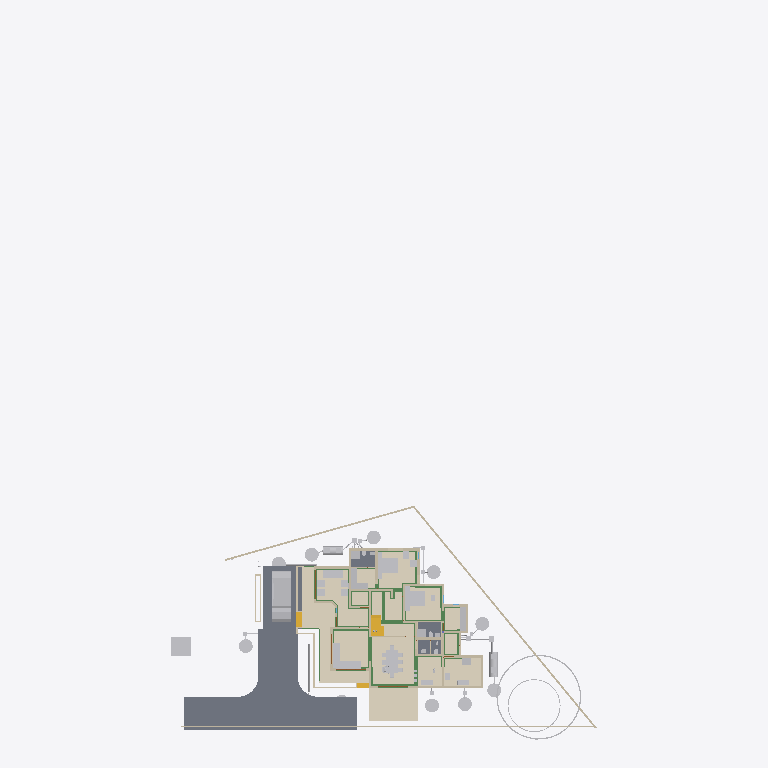
Plan cut of the same IFC building model at storey 'Plumbing' (level 0.00 m, cut at 1.40 m), seen from above with north up, elements coloured by IFC class (only those large enough to see are counted): 41 other elements (light grey), 32 walls (beige), 23 beams (green), 5 slabs (grey), 5 coverings (cream), 4 stair flights (yellow), 3 doors (brown). Cut surfaces are drawn darker.
Extent 43.3 m × 72.3 m × 25.5 m (x, y, z). Storeys (13): 00 at 0.00 m; AC at 0.00 m; Plumbing at 0.00 m; Footing at 0.00 m; Verandah at 0.00 m; GFWall at 0.00 m; schedule at 0.00 m; GF at 0.45 m; Electrical at 1.20 m; GFLintel at 2.55 m; FF at 3.60 m; FFLintel at 5.80 m; SF at 6.45 m. Elements (1150): 267 IfcWall, 185 IfcBeam, 126 IfcColumn, 112 IfcPipeSegment, 47 IfcFurniture, 45 IfcDoor, 42 IfcSwitchingDevice, 42 IfcWindow, 31 IfcLamp, 27 IfcSlab, 24 IfcOutlet, 21 IfcRailing.

HEADER;
FILE_DESCRIPTION(('ViewDefinition[DesignTransferView]'),'2;1');
FILE_NAME('AnilIFC.ifc','2025-11-18T12:49:44+05:30',('Arunarchitect','arunmr801@gmail.com'),('',''),'IfcOpenShell 0.8.3-post1','Bonsai 0.8.3-post1','Nobody');
FILE_SCHEMA(('IFC4X3'));
ENDSEC;
DATA;
#1=IFCPROJECT('0$WNUybvfAYORhaB4XNFsz',$,'My Project',$,$,$,$,(#14,#26),#9);
#30=IFCSITE('3M0IN1zgbAER3qQbvbHEyN',$,'My Site',$,$,#21593,$,$,$,$,$,$,$,$);
#2446=IFCSITE('1Q_c7uVcTCngKTLSlSECoW',$,'Site',$,$,#21603,#2459,$,$,$,$,$,$,$);
#36=IFCBUILDING('1$IA7hdqP7iPKszbJPMQXv',$,'AnilBuilding',$,$,#21598,$,$,$,$,$,$);
#42=IFCBUILDINGSTOREY('2kIwN_l2HEff17hxWulS$t',$,'00',$,$,#21448,$,$,$,$);
#96=IFCBUILDINGSTOREY('1ytHU9NMr9xuhR6nOuParS',$,'GF',$,$,#259126,$,$,$,$);
#113=IFCBUILDINGSTOREY('02Wk4pOKz6S8OjqfsSxw3f',$,'FF',$,$,#212981,$,$,$,$);
#12120=IFCBUILDINGSTOREY('30jjxh13H5ZfRPWBSBUv3P',$,'GFLintel',$,$,#205699,$,$,$,$);
#63201=IFCBUILDINGSTOREY('29$z2S3$n8RvRPKj7iW$sZ',$,'SF',$,$,#63429,$,$,$,$);
#254164=IFCBUILDINGSTOREY('0hSkQ7R7j6iwbn$mabHG_z',$,'AC',$,$,#254180,$,$,$,$);
#254475=IFCBUILDINGSTOREY('17e8_SOoX1N969VhM7p27j',$,'Plumbing',$,$,#254491,$,$,$,$);
#276300=IFCBUILDINGSTOREY('2Qmj$XeZb8nw_ZcmXcYRB7',$,'FFLintel',$,$,#276326,$,$,$,$);
#292157=IFCBUILDINGSTOREY('1BrinBLvn9VPZ2DwTGsjMK',$,'Footing',$,$,#292173,$,$,$,$);
#293765=IFCBUILDINGSTOREY('3pVexKP5P8iukW5Nd8aFrc',$,'Verandah',$,$,#293781,$,$,$,$);
#297723=IFCBUILDINGSTOREY('2pr7wGpJ56cP6TafPwDVS2',$,'GFWall',$,$,#297739,$,$,$,$);
#310266=IFCBUILDINGSTOREY('1nR_hxgln2egxOZBXRaUnL',$,'schedule',$,$,#310282,$,$,$,$);
#316611=IFCBUILDINGSTOREY('2LRAlnEnr8vBpshAssS5bz',$,'Electrical',$,$,#318048,$,$,$,$);
#102656=IFCSLAB('0PC2wOFKfA58MASSpvqWe1',$,'Slab',$,$,#260181,#102677,$,$);
#262073=IFCCOVERING('30fSC4O5j3CB$Dk5H7lFs0',$,'Covering.002',$,$,#351506,#262087,$,$);
#277722=IFCCOVERING('2qKwhCDGX0KgYMPSj_J_bq',$,'Covering.001',$,$,#277771,#277738,$,$);
#277772=IFCCOVERING('3MYM6S3Jf0_O8wl3_PMk7D',$,'Covering.001',$,$,#277855,#277788,$,$);
#97782=IFCSLAB('2H_RNqbb95NBqUBEz4KwU3',$,'Slab',$,$,#297238,#97803,$,$);
#9759=IFCVEHICLE('1oADfEVWn0tPCUY0EM8eBG',$,'Vehicle',$,$,#44509,#9791,$,$);
#14987=IFCWALL('3QvJTaeo13jR4q00Btfvpq',$,'Wall',$,$,#70690,#14998,$,$);
#15105=IFCWALL('2$tbsWQJT3PftHdFdSZRzF',$,'Wall',$,$,#299408,#15116,$,$);
#245824=IFCEARTHWORKSCUT('3BB3EOeNDBbh3wKPIfxmm_',$,'test',$,$,#245839,#245834,$,.BASE_EXCAVATION.);
#342427=IFCCOVERING('3Ja9gY2aD49xtrU4yyEjR$',$,'Covering',$,$,#342466,#342438,$,$);
#25612=IFCFURNITURE('2akChVyKvEohXfhOaKw10T',$,'Furniture',$,$,#259196,#25644,$,$);
#14884=IFCWALL('0MuvIxI8bFFxmzWw1hEsL7',$,'Wall',$,$,#70633,#14890,$,$);
#76381=IFCGEOGRAPHICELEMENT('2pfiLi3vv79x_8U6RE3CYp',$,'GeographicElement',$,$,#76413,#76449,$,$);
#25270=IFCFURNITURE('1LH09B9mjBF9cFS_bJydOX',$,'Furniture',$,$,#332405,#25301,$,$);
#18777=IFCFURNITURE('1aP3zeWsL0ZQXEuRipuWXs',$,'Furniture',$,$,#331035,#328914,$,$);
#260886=IFCSLAB('0bDQP6tcn4Og7Qe7jnH8Ym',$,'Slab',$,$,#297213,#260897,$,$);
#306840=IFCFURNITURE('36fJsTb99Eyh2vWH1pKTwS',$,'Furniture',$,$,#342541,#306839,$,$);
#261115=IFCSLAB('22RkFxv3DEL8I9nMeh78Jw',$,'Slab',$,$,#297178,#261126,$,$);
#341357=IFCCOVERING('3467yPte9AhfGrgxN2c88g',$,'Covering',$,$,#367991,#341372,$,$);
#261084=IFCSLAB('2seLeMeHD9zgkmalz8MFZW',$,'Slab',$,$,#297173,#261095,$,$);
#188=IFCWALL('1PzxetMNn7avsyHCxKbrs1',$,'Wall',$,$,#297940,#199,$,$);
#153032=IFCBEAM('0Lg9H3X11CLvuYUlttgRuM',$,'Beam',$,$,#293039,#153043,$,$);
#604=IFCWALL('0vQHFjq6DDjRfeuf4$xxQH',$,'Wall',$,$,#297780,#615,$,$);
#17628=IFCFURNITURE('17qZxJfnjAUwxgeyWuttn3',$,'Furniture',$,$,#259161,#17627,$,$);
#284019=IFCTANK('3qRYh8yDL4d9WNkul5R4RQ',$,'Tank',$,$,#284038,#284188,$,$);
#255038=IFCWASTETERMINAL('3rfLcqKxX4Kf8swMGSeBcG',$,'WasteTerminal',$,$,#255070,#255049,$,$);
#255278=IFCWASTETERMINAL('286XWqxB1CQORdGIeRnK4U',$,'WasteTerminal',$,$,#255413,#255289,$,$);
#255010=IFCWASTETERMINAL('04n5z4SPz4qQLjx2oBzJTv',$,'WasteTerminal',$,$,#255037,#255021,$,$);
#280437=IFCWASTETERMINAL('0ACW8ZK3T9sgaU1NqdioGs',$,'WasteTerminal',$,$,#280464,#280448,$,$);
#309763=IFCWASTETERMINAL('0oHg7IQh15MB6n5T8_C62Y',$,'WasteTerminal',$,$,#309810,#309774,$,$);
#309740=IFCWASTETERMINAL('2jDW2cXYnE$OMVBI7YaoBX',$,'WasteTerminal',$,$,#309805,#309751,$,$);
#280652=IFCWASTETERMINAL('2_588ThEj9XPXM8Y8EhZzP',$,'WasteTerminal',$,$,#280694,#280663,$,$);
#299=IFCWALL('3YOHcsAdT3PO$57Bo2wlO0',$,'Wall',$,$,#297765,#310,$,$);
#25314=IFCFURNITURE('0Rgq7HzdzEhvU_dNff47Wu',$,'Furniture',$,$,#259191,#25343,$,$);
#309811=IFCWASTETERMINAL('2uVJUZjwn0LwzRVFqSxTma',$,'WasteTerminal',$,$,#309853,#309822,$,$);
#74869=IFCGEOGRAPHICELEMENT('3qyTpdBrLCaxCPBVEhKmZp',$,'GeographicElement',$,$,#76320,#74901,$,$);
#284039=IFCTANK('1p025r55j11QhHfJRz6BGC',$,'Tank',$,$,#309800,#284052,$,$);
#351490=IFCSTAIRFLIGHT('3EppzatP9FdO4c4AJZih_4',$,'StairFlight',$,$,#377990,#351489,$,2,1,0.169290006160736,0.100000001490116,.STRAIGHT.);
#149790=IFCBEAM('1a$n3x3YjFg97HuR3xHsyR',$,'Beam',$,$,#292629,#149801,$,$);
#516=IFCWALL('0kHakQ$Fb8lPUKd_GxCfr6',$,'Wall',$,$,#297810,#527,$,$);
#10353=IFCSTAIRFLIGHT('2Zm0rZgTbDdgxMEp5bq$9_',$,'StairFlight',$,$,#377985,#10385,$,12,11,0.169285833835602,0.150000005960464,.STRAIGHT.);
#25122=IFCFURNITURE('0eMwo17SHA2AtkijqvowIK',$,'Furniture',$,$,#259281,#25153,$,$);
#57461=IFCWALL('22p$gjPlf4_fmH50hLiwEg',$,'Wall',$,$,#165724,#57472,$,$);
#280465=IFCWASTETERMINAL('1uBGk1gxzE9hTrqFRynQQB',$,'WasteTerminal',$,$,#280637,#280476,$,$);
#699=IFCWALL('1YEXD_311BPxR14yKIlEMz',$,'Wall',$,$,#297745,#710,$,$);
#423=IFCWALL('1yZ5GwNe15fArSzrc3cNGE',$,'Wall',$,$,#298005,#434,$,$);
#130=IFCWALL('04CHTr6Lj4wPvBnmyPYJ6Z',$,'Wall',$,$,#297815,#138,$,$);
#154183=IFCBEAM('0Yihe8znn258ntGVME035D',$,'Beam',$,$,#292524,#154194,$,$);
#154273=IFCBEAM('1XRnEmK9H0BQ9w5Vz4gh4C',$,'Beam',$,$,#292359,#154284,$,$);
#36450=IFCWALL('1bzvSivc55Gu6ANT5eBo$k',$,'Wall',$,$,#328679,#36462,$,$);
#209645=IFCBEAM('33d3d9YYb0d9QQ2WCwOwLo',$,'Beam',$,$,#298212,#209656,$,$);
#454=IFCWALL('1cEUYXkQ18g8A2AkmtiTwk',$,'Wall',$,$,#297855,#465,$,$);
#268=IFCWALL('2RgLl6fRz15frDI_PC4t9e',$,'Wall',$,$,#297990,#279,$,$);
#252257=IFCPIPESEGMENT('1RqUWIGuv25gO4msIGhaL6',$,'PipeSegment',$,$,#309969,#252291,$,.FLEXIBLESEGMENT.);
#153666=IFCBEAM('0MIPwZEUXATv$BBWagWbD4',$,'Beam',$,$,#292534,#153677,$,$);
#6545=IFCSTAIRFLIGHT('3mjK21MVj5Wxp88atmNL9l',$,'StairFlight',$,$,#60989,#6544,$,2,1,0.150000005960464,0.25,.STRAIGHT.);
#25161=IFCFURNITURE('3ia0j471fEl9_3EcPDtlMf',$,'Furniture',$,$,#259186,#29497,$,$);
#59003=IFCWALL('0QbKQ4QwXCE91xtueIIBH_',$,'Wall',$,$,#165935,#59014,$,$);
#154500=IFCBEAM('080XFfqrn6FfLsy8Inj5Im',$,'Beam',$,$,#292579,#154511,$,$);
#29358=IFCWALL('3U3_2IE6LES8tAXzbZT3By',$,'Wall',$,$,#297965,#29370,$,$);
#1217=IFCWALL('2Q5YCkzor9Ngjftvgr0hJV',$,'Wall',$,$,#297770,#1228,$,$);
#842=IFCWALL('3BP$Kj7eL8rfLzufr5wfXy',$,'Wall',$,$,#297980,#853,$,$);
#23313=IFCSANITARYTERMINAL('2AQwLasl50KvvqUmlCa0I7',$,'SanitaryTerminal',$,$,#260441,#23345,$,$);
#25356=IFCSANITARYTERMINAL('0DGlzq0Xv7KwIjCvA14zlk',$,'SanitaryTerminal',$,$,#260511,#25369,$,$);
#1440=IFCWALL('3GLM2Z4Pf1HOc7RaVPeooN',$,'Wall',$,$,#350515,#1451,$,$);
#82229=IFCWALL('1dZywMfXH8hBJcwgdnriym',$,'Wall',$,$,#297825,#82266,$,$);
#85080=IFCELECTRICAPPLIANCE('3r3ymMflv8O8jCD$O86PPW',$,'ElectricAppliance',$,$,#370268,#85111,$,$);
#1657=IFCWALL('1k5DFfksL0DBm8B9dpCj$F',$,'Wall',$,$,#297920,#1668,$,$);
#222626=IFCBEAM('0rFvcNLZ9CSuFVM_t9qACn',$,'Beam',$,$,#292444,#222637,$,$);
#252367=IFCPIPESEGMENT('0njwPSPkTE69uuxWTTWEwq',$,'PipeSegment',$,$,#254797,#252401,$,.FLEXIBLESEGMENT.);
#15970=IFCSTAIRFLIGHT('1zHrWCwoH2Gge8QEURBHHz',$,'StairFlight',$,$,#21483,#16200,$,2,1,0.150000005960464,0.25,.STRAIGHT.);
#19988=IFCWALL('1w6VKMxRj2hObZ_QLhIAvk',$,'Wall',$,$,#297910,#19999,$,$);
#22162=IFCFURNITURE('1HAj9Qqb15fxKqqLnUY5tx',$,'Furniture',$,$,#259171,#22194,$,$);
#22214=IFCFURNITURE('0KTzOcFqX39OX7TZqBe6XZ',$,'Furniture',$,$,#259176,#22227,$,$);
#142688=IFCBEAM('3jWxCzRf90ZA$ozhyG4v$5',$,'Beam',$,$,#292509,#142699,$,$);
#305034=IFCFURNITURE('2HG$ZtyK9DS8mUgIARljZX',$,'Furniture',$,$,#368016,#305049,$,$);
#48854=IFCBEAM('3U47t32W1D9x3RIjIi17rc',$,'Beam',$,$,#259331,#48865,$,$);
#392=IFCWALL('3Qya9ZYJP97B1xsfIiUBer',$,'Wall',$,$,#297960,#403,$,$);
#143319=IFCBEAM('0V9DhTkjr258F91gdhn0vo',$,'Beam',$,$,#292479,#143330,$,$);
#1892=IFCWALL('2btlAvQzb6KvChKkPyT1tL',$,'Wall',$,$,#298065,#1903,$,$);
#22327=IFCFURNITURE('2JUXPztkjFqBln5k4xn9m1',$,'Furniture',$,$,#259166,#22340,$,$);
#22388=IFCFURNITURE('31n1J_$I57pu5jDAm8k1r8',$,'Furniture',$,$,#259296,#22401,$,$);
#22355=IFCFURNITURE('1ER_YDI7H04eJegewwbPZx',$,'Furniture',$,$,#259181,#22368,$,$);
#152267=IFCBEAM('0fm6yBtbr6jhrDshJ366vP',$,'Beam',$,$,#292179,#152278,$,$);
#22421=IFCFURNITURE('2zy8cDFfn09g6xCglxdYzf',$,'Furniture',$,$,#259301,#22434,$,$);
#149583=IFCBEAM('0jjyRdsLz72vam6tv77R1y',$,'Beam',$,$,#292904,#149594,$,$);
#220591=IFCWALL('3GMSJZXA14vBkb5sJHOMvl',$,'Wall',$,$,#298035,#220628,$,$);
#1756=IFCWALL('1k48VKPdv0Vg_oNqsf$EZh',$,'Wall',$,$,#298060,#1767,$,$);
#38948=IFCWALL('0ipxxeBA962ABePks$Jpav',$,'Wall',$,$,#166017,#38979,$,$);
#150465=IFCBEAM('3oiz4vW992SAq93f3Yx8gc',$,'Beam',$,$,#292439,#150476,$,$);
#73000=IFCWALL('3z7g50jMX4Rh8$1_kKCMxL',$,'Wall',$,$,#165780,#73011,$,$);
#153439=IFCBEAM('3k4QZ9NhjDhQ7yUu3SdSim',$,'Beam',$,$,#292959,#153450,$,$);
#57537=IFCWALL('0RVWYaWSX1oeXNJZV9D28p',$,'Wall',$,$,#165897,#57548,$,$);
#113194=IFCWALL('1WVu$Hs8fEuOKpLmv8LTuy',$,'Wall',$,$,#298025,#113205,$,$);
#154605=IFCBEAM('3Jo_BB1Jn9lP79LVAgbguH',$,'Beam',$,$,#293009,#154616,$,$);
#149293=IFCBEAM('3WpXXyyJTEoeL1dkWbPu3Q',$,'Beam',$,$,#292589,#149304,$,$);
#304848=IFCFURNITURE('3vLfozTs56VO9aa8nlCLc4',$,'Furniture',$,$,#369868,#304863,$,$);
#248712=IFCDISTRIBUTIONCHAMBERELEMENT('3YPEoztXbA9geg6S_$dB01',$,'DistributionChamberElement',$,$,#309843,#248725,$,$);
#153761=IFCBEAM('0JE0A_M8D9_egBrIEG$q7Y',$,'Beam',$,$,#292859,#153772,$,$);
#368017=IFCELECTRICAPPLIANCE('0mfaMXaQD0IAUjg5OiJCQx',$,'ElectricAppliance',$,$,#368613,#368306,$,$);
#150004=IFCBEAM('0Wq3PonavD4woKKxMkERIJ',$,'Beam',$,$,#292699,#150015,$,$);
#150491=IFCBEAM('2osefDFyT39RvPBFJKNEEC',$,'Beam',$,$,#292939,#150502,$,$);
#351163=IFCWALL('2zhWBsvuH7CvvQjAQ0cXt9',$,'Wall',$,$,#351221,#351162,$,$);
#202652=IFCBEAM('2dpWw$1ijB2hyQRYzBJDTk',$,'Beam',$,$,#292324,#202663,$,$);
#945=IFCWALL('3f0b5i_z5A1wo_s5RrCXKn',$,'Wall',$,$,#297870,#956,$,$);
#144803=IFCBEAM('2OuRUCzhHE8fZp3WokZlnr',$,'Beam',$,$,#292319,#144814,$,$);
#142134=IFCBEAM('14qZT0W4L2H8jVZf6E8d6q',$,'Beam',$,$,#293014,#142145,$,$);
#12250=IFCDOOR('2BRBKprhj7ox11yrDLu5ws',$,'Door',$,$,#347493,#36046,'14',$,$,$,$,$);
#246447=IFCDISTRIBUTIONCHAMBERELEMENT('20xH3CzrT2FQRYxMcWb88O',$,'DistributionChamberElement',$,$,#254857,#246460,$,$);
#248693=IFCDISTRIBUTIONCHAMBERELEMENT('1$jVvaEZ9EAAI$Eo1I7z1v',$,'DistributionChamberElement',$,$,#309838,#248706,$,$);
#252998=IFCDISTRIBUTIONCHAMBERELEMENT('2tOGDYxxD48BmFsFs$LazS',$,'DistributionChamberElement',$,$,#254837,#253011,$,$);
#345679=IFCDOOR('2bedH1PezAq81aXx68$$D5',$,'Door',$,$,#346937,#345687,$,$,$,$,$,$);
#345601=IFCDOOR('1iZkmp$6H4KOx_6AYWPvEY',$,'Door',$,$,#346910,#364572,$,$,$,$,$,$);
ENDSEC;
